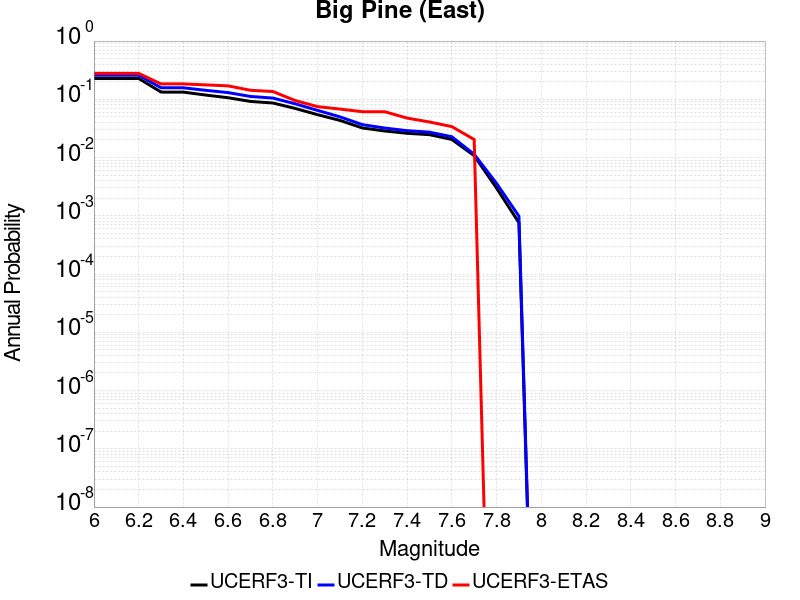

Data behind this chart, as committed beside it:
Magnitude, UCERF3-TI Prob, UCERF3-TD Prob, UCERF3-ETAS Prob
6.0, 0.228, 0.259, 0.2789
6.1, 0.228, 0.259, 0.2789
6.2, 0.228, 0.259, 0.2789
6.3, 0.1332, 0.158, 0.1837
6.4, 0.1329, 0.1576, 0.1837
6.5, 0.1183, 0.1426, 0.1769
6.6, 0.1065, 0.1304, 0.1701
6.7, 0.09194, 0.1119, 0.1429
6.8, 0.08648, 0.105, 0.1361
6.9, 0.06969, 0.08369, 0.09524
7.0, 0.05448, 0.06452, 0.07483
7.1, 0.04343, 0.04999, 0.06803
7.2, 0.03224, 0.03678, 0.06122
7.3, 0.0286, 0.03209, 0.06122
7.4, 0.0261, 0.02896, 0.04762
7.5, 0.02473, 0.0273, 0.04082
7.6, 0.02047, 0.02277, 0.03401
7.7, 0.01078, 0.01138, 0.02041
7.8, 0.002987, 0.003604, 0.0
7.9, 7.6234667E-4, 9.854796E-4, 0.0
